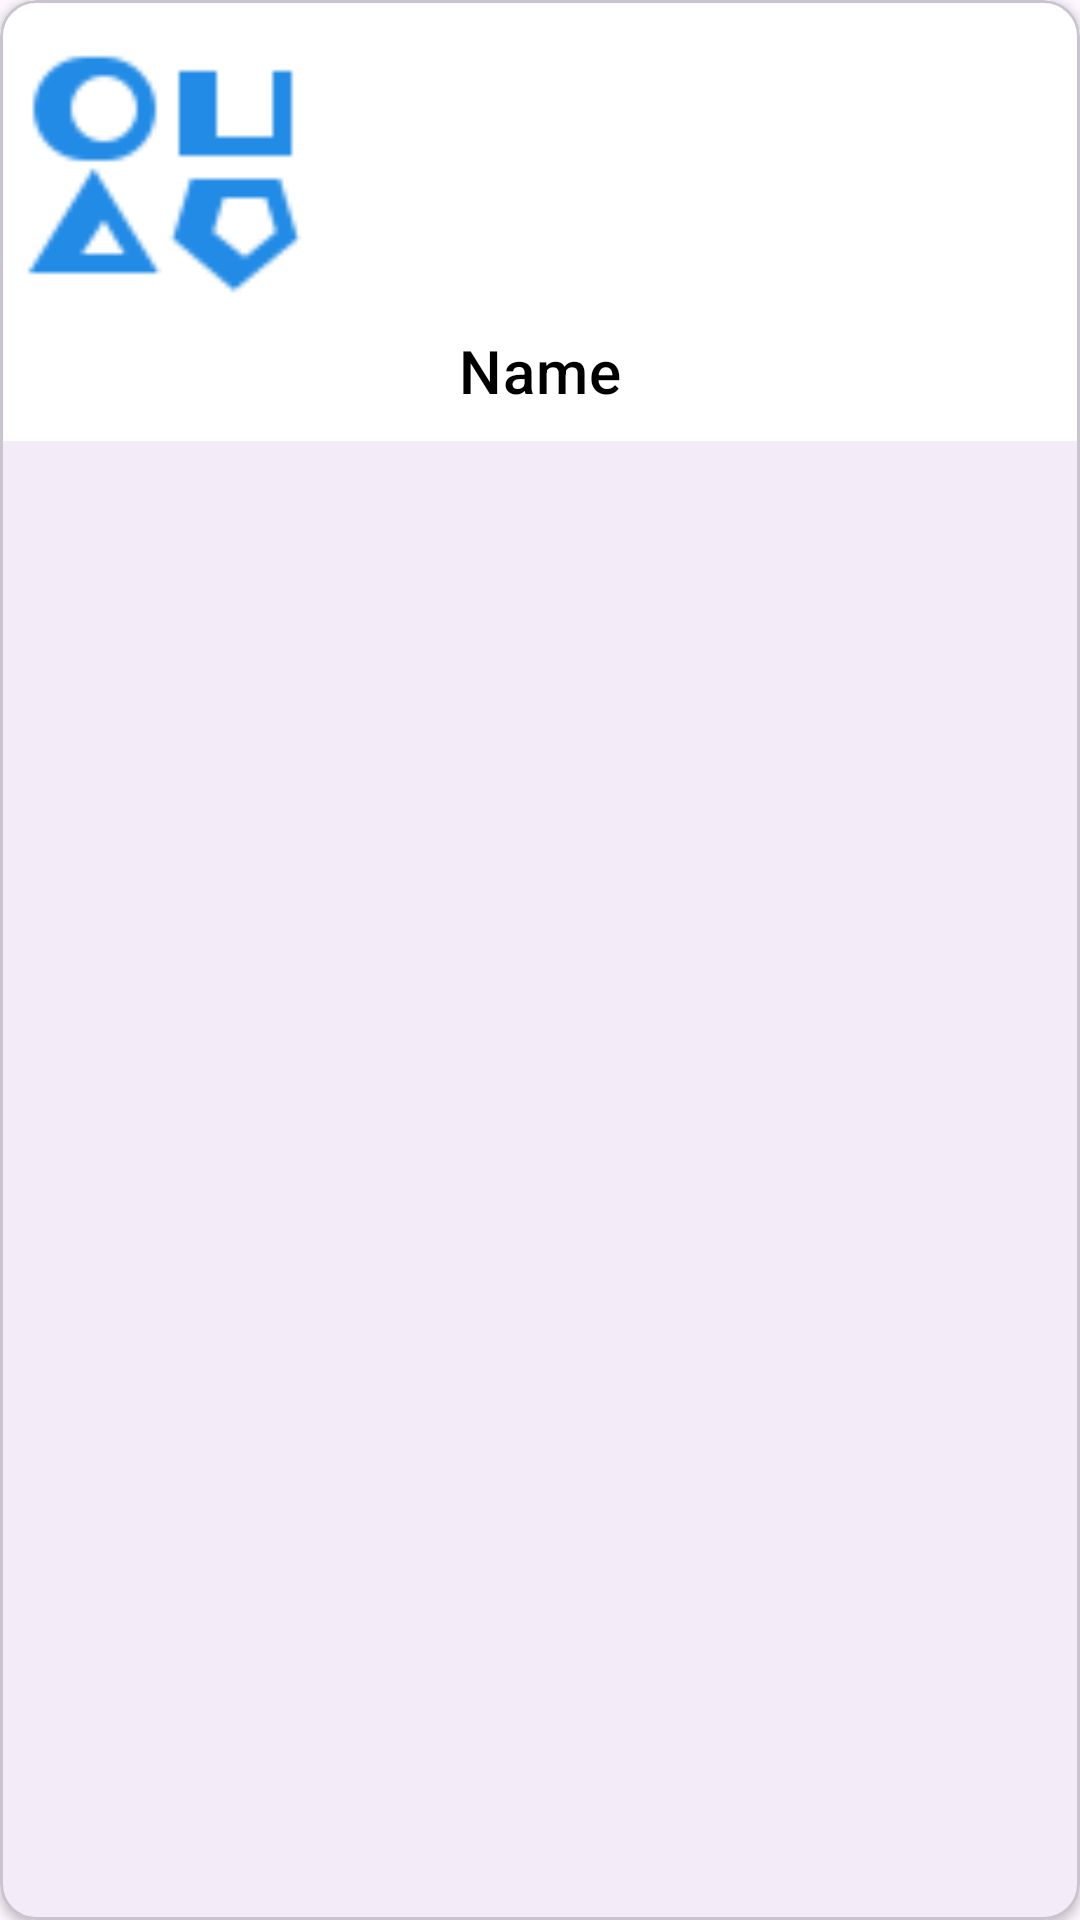

Android layout source for this screen:
<!-- AndroidManifest.xml: application theme Theme.BasicMobileProgramingProject -->
<!-- res/layout/category_item.xml -->
<?xml version="1.0" encoding="utf-8"?>
<com.google.android.material.card.MaterialCardView xmlns:android="http://schemas.android.com/apk/res/android"
    xmlns:app="http://schemas.android.com/apk/res-auto"
    android:layout_width="wrap_content"
    android:layout_height="wrap_content"
    android:layout_marginStart="6dp"
    android:layout_marginTop="10dp"
    android:layout_marginEnd="6dp"
    app:cardElevation="2dp"
    app:cardPreventCornerOverlap="true">

    <LinearLayout
        android:layout_width="match_parent"
        android:layout_height="wrap_content"
        android:background="@color/white"
        android:orientation="vertical"
        android:padding="5dp">

        <ImageView
            android:id="@+id/imageViewCategory"
            android:layout_width="100dp"
            android:layout_height="100dp"
            android:adjustViewBounds="true"
            android:scaleType="centerCrop"
            android:src="@drawable/icon_category_blue" />

        <LinearLayout
            android:layout_width="match_parent"
            android:layout_height="wrap_content"
            android:orientation="vertical"
            android:padding="5dp">

            <TextView
                android:id="@+id/textViewCategoryName"
                android:layout_width="match_parent"
                android:layout_height="wrap_content"
                android:gravity="center"
                android:text="Name"
                android:textAppearance="?attr/textAppearanceHeadline6"
                android:textColor="@color/black" />

        </LinearLayout>

    </LinearLayout>

</com.google.android.material.card.MaterialCardView>
<!-- resources referenced by this layout -->
<resources>
  <color name="black">#FF000000</color>
  <color name="white">#FFFFFFFF</color>
  <!-- drawable icon_category_blue: png bitmap (drawable, 1457 bytes) -->
  <style name="Theme.BasicMobileProgramingProject" parent="Base.Theme.BasicMobileProgramingProject" />
  <style name="Base.Theme.BasicMobileProgramingProject" parent="Theme.Material3.DayNight.NoActionBar">
          
          
      </style>
</resources>
